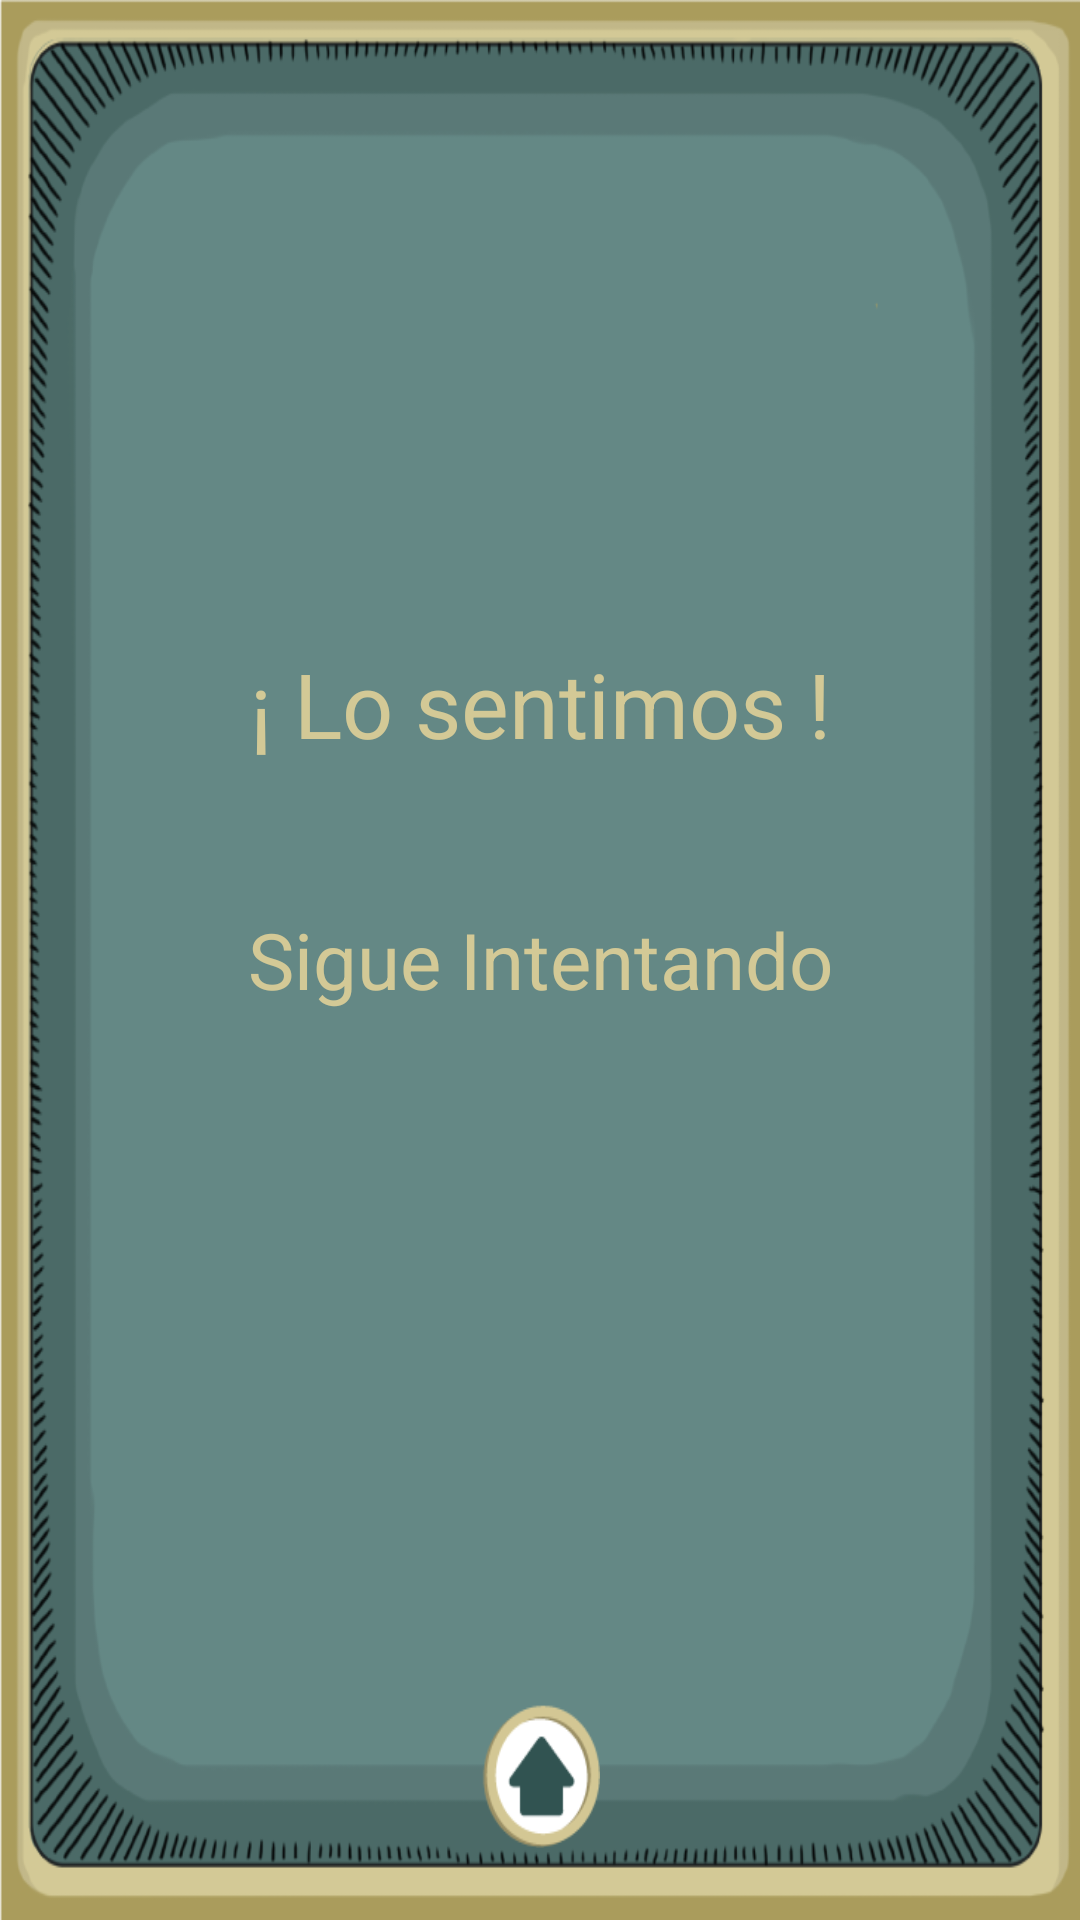

Here is an Android app screen rendered from its layout file. Give the layout XML and the strings, colors and styles it references.
<!-- AndroidManifest.xml: application theme AppTheme -->
<!-- res/layout/perdiste.xml -->
<?xml version="1.0" encoding="utf-8"?>
<LinearLayout xmlns:android="http://schemas.android.com/apk/res/android"
    xmlns:tools="http://schemas.android.com/tools"
    android:layout_width="match_parent"
    android:layout_height="match_parent"
    android:background="@drawable/baseingresar"
    tools:context="com.app.mundo.oggies.MainActivity"
    android:orientation="vertical">


    <Space
        android:layout_width="match_parent"
        android:layout_height="0dp"
        android:layout_weight="1.5" />

    <LinearLayout
        android:orientation="horizontal"
        android:layout_width="match_parent"
        android:layout_height="0dp"
        android:layout_weight="2">

        <Space
            android:layout_width="0dp"
            android:layout_height="match_parent"
            android:layout_weight="1" />

        <LinearLayout
            android:orientation="vertical"
            android:layout_width="0dp"
            android:layout_height="match_parent"
            android:layout_weight="3">

            <TextView
                android:layout_width="match_parent"
                android:layout_height="0dp"
                android:text="¡ Lo sentimos !"
                android:id="@+id/id_text_losentimos"
                android:textColor="@color/titlesImportant"
                android:layout_weight="1"
                android:layout_gravity="center"
                android:gravity="fill_horizontal|center_vertical"
                android:textAlignment="center"
                android:textSize="30dp" />

            <TextView
                android:layout_width="match_parent"
                android:layout_height="0dp"
                android:text="Sigue Intentando"
                android:textColor="@color/titlesImportant"
                android:id="@+id/id_text_sigueIntentando"
                android:layout_weight="1"
                android:layout_gravity="center"
                android:gravity="fill_horizontal|center_vertical"
                android:textAlignment="center"
                android:textSize="26dp" />

            <LinearLayout
                android:orientation="horizontal"
                android:layout_width="match_parent"
                android:layout_height="0dp"
                android:layout_weight="1">

                <Space
                    android:layout_width="0dp"
                    android:layout_height="match_parent"
                    android:layout_weight="2" />

                <Space
                    android:layout_width="0dp"
                    android:layout_height="match_parent"
                    android:layout_weight="2" />
            </LinearLayout>

        </LinearLayout>

        <Space
            android:layout_width="0dp"
            android:layout_height="match_parent"
            android:layout_weight="1" />
    </LinearLayout>

    <Space
        android:layout_width="match_parent"
        android:layout_height="0dp"
        android:layout_weight="0.75" />

    <LinearLayout
        android:orientation="horizontal"
        android:layout_width="match_parent"
        android:layout_height="0dp"
        android:layout_weight="0.75">

        <Space
            android:layout_width="0dp"
            android:layout_height="match_parent"
            android:layout_weight="4" />

        <LinearLayout
            android:orientation="vertical"
            android:layout_width="0dp"
            android:layout_height="match_parent"
            android:layout_weight="1">

            <Space
                android:layout_width="match_parent"
                android:layout_height="0dp"
                android:layout_weight="0.5" />

            <ImageButton
                android:layout_width="match_parent"
                android:layout_height="0dp"
                android:id="@+id/boton_home_perdiste"
                android:layout_weight="1"
                android:background="@drawable/botonhome" />

            <Space
                android:layout_width="match_parent"
                android:layout_height="0dp"
                android:layout_weight="0.5" />
        </LinearLayout>

        <Space
            android:layout_width="0dp"
            android:layout_height="match_parent"
            android:layout_weight="4" />
    </LinearLayout>
</LinearLayout>
<!-- resources referenced by this layout -->
<resources>
  <color name="titlesImportant">#d3c996</color>
  <!-- drawable baseingresar: png bitmap (drawable, 98565 bytes) -->
  <!-- drawable botonhome: png bitmap (drawable, 1652 bytes) -->
  <style name="AppTheme" parent="Theme.AppCompat.Light">
          
          <item name="colorPrimary">@color/colorPrimary</item>
          <item name="colorPrimaryDark">@color/colorPrimaryDark</item>
          <item name="colorAccent">@color/colorAccent</item>
          <item name="android:windowNoTitle">true</item>
          <item name="android:windowActionBar">false</item>
          <item name="android:windowFullscreen">true</item>
          <item name="android:windowContentOverlay">@null</item>
      </style>
  <color name="colorPrimary">#3F51B5</color>
  <color name="colorPrimaryDark">#303F9F</color>
  <color name="colorAccent">#FF4081</color>
</resources>
